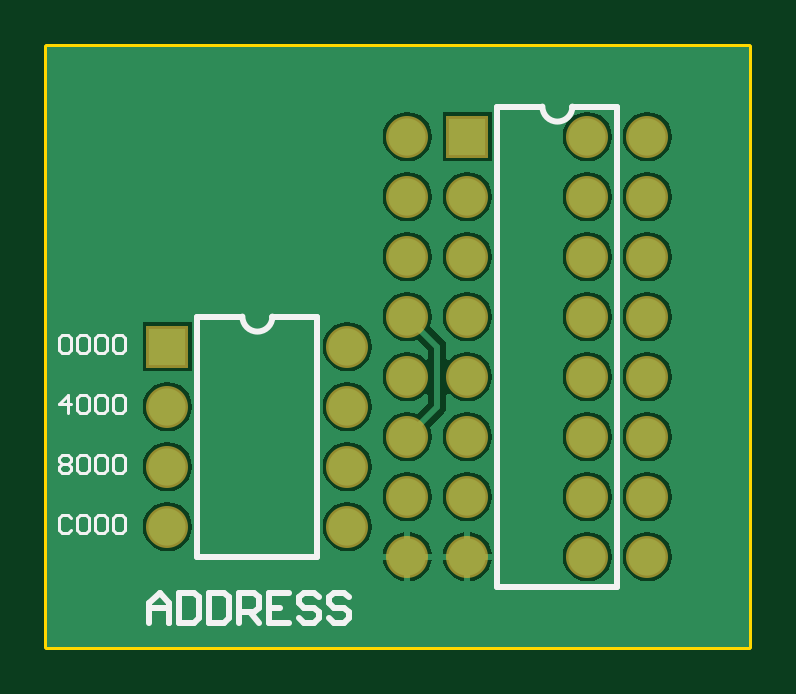
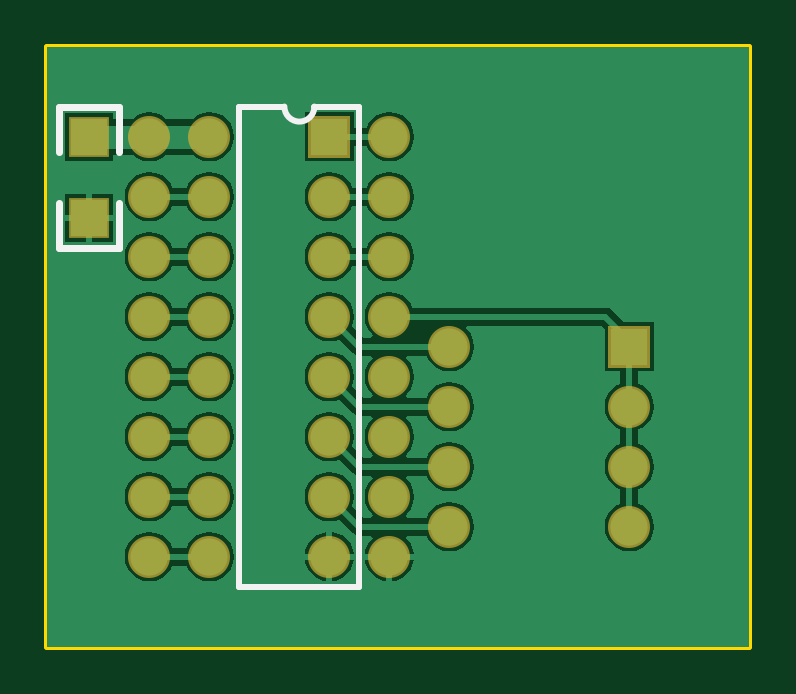
Circuit board: 8 layer files. Board 29.7 x 25.4 mm.
- bottom_copper: address.GBL (14770 bytes)
- bottom_silk: address.GBO (394 bytes)
- paste: address.GBP (136 bytes)
- bottom_mask: address.GBS (850 bytes)
- outline: address.GM1 (170 bytes)
- top_copper: address.GTL (15460 bytes)
- top_silk: address.GTO (2750 bytes)
- top_mask: address.GTS (783 bytes)

=== bottom_copper: address.GBL (14770 bytes, source omitted) ===
=== bottom_silk: address.GBO ===
G04 Layer_Color=32896*
%FSLAX23Y23*%
%MOIN*%
G70*
G01*
G75*
%ADD10C,0.010*%
%ADD19C,0.012*%
D10*
X725Y900D02*
G03*
X775Y900I25J0D01*
G01*
X850D01*
X650D02*
X725D01*
X650Y100D02*
Y900D01*
Y100D02*
X850D01*
Y900D01*
D19*
X1050Y665D02*
X1150D01*
X1050Y900D02*
X1150D01*
X1050Y665D02*
Y740D01*
X1150Y665D02*
Y740D01*
Y825D02*
Y900D01*
X1050Y825D02*
Y900D01*
M02*

=== paste: address.GBP ===
G04 Layer_Color=128*
%FSLAX23Y23*%
%MOIN*%
G70*
G01*
G75*
%ADD13R,0.060X0.060*%
D13*
X1100Y715D02*
D03*
Y850D02*
D03*
M02*

=== bottom_mask: address.GBS ===
G04 Layer_Color=16711935*
%FSLAX23Y23*%
%MOIN*%
G70*
G01*
G75*
%ADD16C,0.070*%
%ADD17R,0.070X0.070*%
%ADD18R,0.068X0.068*%
D16*
X500Y500D02*
D03*
Y400D02*
D03*
Y300D02*
D03*
Y200D02*
D03*
X200D02*
D03*
Y300D02*
D03*
Y400D02*
D03*
X700Y750D02*
D03*
Y650D02*
D03*
Y550D02*
D03*
Y450D02*
D03*
Y350D02*
D03*
Y250D02*
D03*
Y150D02*
D03*
X1000D02*
D03*
Y250D02*
D03*
Y350D02*
D03*
Y450D02*
D03*
Y550D02*
D03*
Y650D02*
D03*
Y750D02*
D03*
Y850D02*
D03*
X900D02*
D03*
Y750D02*
D03*
Y650D02*
D03*
Y550D02*
D03*
Y450D02*
D03*
Y350D02*
D03*
Y250D02*
D03*
Y150D02*
D03*
X600D02*
D03*
Y250D02*
D03*
Y350D02*
D03*
Y450D02*
D03*
Y550D02*
D03*
Y650D02*
D03*
Y750D02*
D03*
Y850D02*
D03*
D17*
X200Y500D02*
D03*
X700Y850D02*
D03*
D18*
X1100Y715D02*
D03*
Y850D02*
D03*
M02*

=== outline: address.GM1 ===
G04 Layer_Color=16711935*
%FSLAX23Y23*%
%MOIN*%
G70*
G01*
G75*
%ADD10C,0.010*%
D10*
X0Y0D02*
Y1000D01*
X1170D01*
Y0D02*
Y1000D01*
X0Y0D02*
X1170D01*
M02*

=== top_copper: address.GTL (15460 bytes, source omitted) ===
=== top_silk: address.GTO ===
G04 Layer_Color=65535*
%FSLAX23Y23*%
%MOIN*%
G70*
G01*
G75*
%ADD10C,0.010*%
%ADD15C,0.005*%
D10*
X325Y550D02*
G03*
X375Y550I25J0D01*
G01*
X825Y900D02*
G03*
X875Y900I25J0D01*
G01*
X250Y150D02*
Y550D01*
Y150D02*
X450D01*
Y550D01*
X375D02*
X450D01*
X250D02*
X325D01*
X750Y900D02*
X825D01*
X875D02*
X950D01*
Y100D02*
Y900D01*
X750Y100D02*
X950D01*
X750D02*
Y900D01*
X170Y40D02*
Y73D01*
X187Y90D01*
X203Y73D01*
Y40D01*
Y65D01*
X170D01*
X220Y90D02*
Y40D01*
X245D01*
X253Y48D01*
Y82D01*
X245Y90D01*
X220D01*
X270D02*
Y40D01*
X295D01*
X303Y48D01*
Y82D01*
X295Y90D01*
X270D01*
X320Y40D02*
Y90D01*
X345D01*
X353Y82D01*
Y65D01*
X345Y57D01*
X320D01*
X337D02*
X353Y40D01*
X403Y90D02*
X370D01*
Y40D01*
X403D01*
X370Y65D02*
X387D01*
X453Y82D02*
X445Y90D01*
X428D01*
X420Y82D01*
Y73D01*
X428Y65D01*
X445D01*
X453Y57D01*
Y48D01*
X445Y40D01*
X428D01*
X420Y48D01*
X503Y82D02*
X495Y90D01*
X478D01*
X470Y82D01*
Y73D01*
X478Y65D01*
X495D01*
X503Y57D01*
Y48D01*
X495Y40D01*
X478D01*
X470Y48D01*
D15*
X35Y390D02*
Y420D01*
X20Y405D01*
X40D01*
X50Y415D02*
X55Y420D01*
X65D01*
X70Y415D01*
Y395D01*
X65Y390D01*
X55D01*
X50Y395D01*
Y415D01*
X80D02*
X85Y420D01*
X95D01*
X100Y415D01*
Y395D01*
X95Y390D01*
X85D01*
X80Y395D01*
Y415D01*
X110D02*
X115Y420D01*
X125D01*
X130Y415D01*
Y395D01*
X125Y390D01*
X115D01*
X110Y395D01*
Y415D01*
X20Y315D02*
X25Y320D01*
X35D01*
X40Y315D01*
Y310D01*
X35Y305D01*
X40Y300D01*
Y295D01*
X35Y290D01*
X25D01*
X20Y295D01*
Y300D01*
X25Y305D01*
X20Y310D01*
Y315D01*
X25Y305D02*
X35D01*
X50Y315D02*
X55Y320D01*
X65D01*
X70Y315D01*
Y295D01*
X65Y290D01*
X55D01*
X50Y295D01*
Y315D01*
X80D02*
X85Y320D01*
X95D01*
X100Y315D01*
Y295D01*
X95Y290D01*
X85D01*
X80Y295D01*
Y315D01*
X110D02*
X115Y320D01*
X125D01*
X130Y315D01*
Y295D01*
X125Y290D01*
X115D01*
X110Y295D01*
Y315D01*
X40Y215D02*
X35Y220D01*
X25D01*
X20Y215D01*
Y195D01*
X25Y190D01*
X35D01*
X40Y195D01*
X50Y215D02*
X55Y220D01*
X65D01*
X70Y215D01*
Y195D01*
X65Y190D01*
X55D01*
X50Y195D01*
Y215D01*
X80D02*
X85Y220D01*
X95D01*
X100Y215D01*
Y195D01*
X95Y190D01*
X85D01*
X80Y195D01*
Y215D01*
X110D02*
X115Y220D01*
X125D01*
X130Y215D01*
Y195D01*
X125Y190D01*
X115D01*
X110Y195D01*
Y215D01*
X20Y515D02*
X25Y520D01*
X35D01*
X40Y515D01*
Y495D01*
X35Y490D01*
X25D01*
X20Y495D01*
Y515D01*
X50D02*
X55Y520D01*
X65D01*
X70Y515D01*
Y495D01*
X65Y490D01*
X55D01*
X50Y495D01*
Y515D01*
X80D02*
X85Y520D01*
X95D01*
X100Y515D01*
Y495D01*
X95Y490D01*
X85D01*
X80Y495D01*
Y515D01*
X110D02*
X115Y520D01*
X125D01*
X130Y515D01*
Y495D01*
X125Y490D01*
X115D01*
X110Y495D01*
Y515D01*
M02*

=== top_mask: address.GTS ===
G04 Layer_Color=8388736*
%FSLAX23Y23*%
%MOIN*%
G70*
G01*
G75*
%ADD16C,0.070*%
%ADD17R,0.070X0.070*%
D16*
X500Y500D02*
D03*
Y400D02*
D03*
Y300D02*
D03*
Y200D02*
D03*
X200D02*
D03*
Y300D02*
D03*
Y400D02*
D03*
X700Y750D02*
D03*
Y650D02*
D03*
Y550D02*
D03*
Y450D02*
D03*
Y350D02*
D03*
Y250D02*
D03*
Y150D02*
D03*
X1000D02*
D03*
Y250D02*
D03*
Y350D02*
D03*
Y450D02*
D03*
Y550D02*
D03*
Y650D02*
D03*
Y750D02*
D03*
Y850D02*
D03*
X900D02*
D03*
Y750D02*
D03*
Y650D02*
D03*
Y550D02*
D03*
Y450D02*
D03*
Y350D02*
D03*
Y250D02*
D03*
Y150D02*
D03*
X600D02*
D03*
Y250D02*
D03*
Y350D02*
D03*
Y450D02*
D03*
Y550D02*
D03*
Y650D02*
D03*
Y750D02*
D03*
Y850D02*
D03*
D17*
X200Y500D02*
D03*
X700Y850D02*
D03*
M02*
